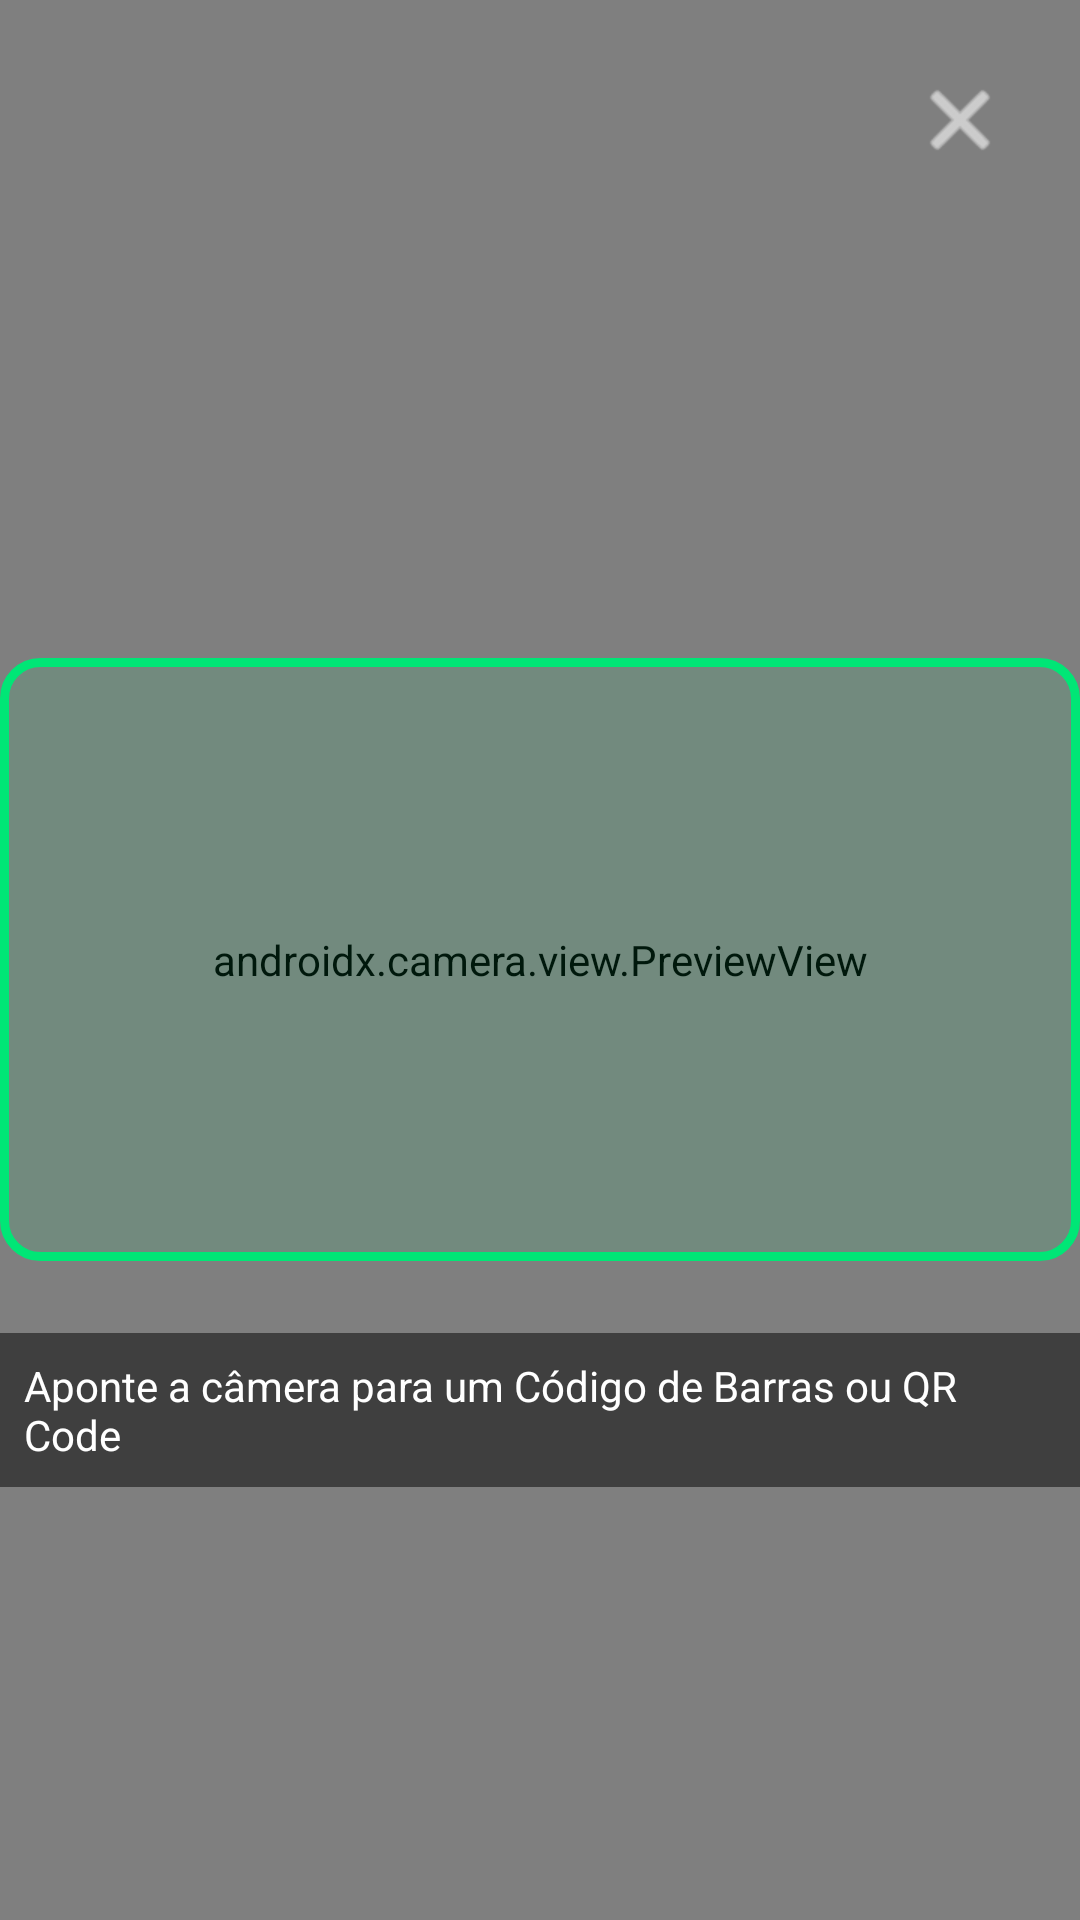

Write the Android layout XML for this screen, with the resource values it uses.
<!-- AndroidManifest.xml: activity theme Theme.ScannerKeyboard.Translucent -->
<!-- res/layout/activity_scanner.xml -->
<?xml version="1.0" encoding="utf-8"?>
<RelativeLayout xmlns:android="http://schemas.android.com/apk/res/android"
    xmlns:app="http://schemas.android.com/apk/res-auto"
    android:layout_width="match_parent"
    android:layout_height="match_parent"
    android:background="#000000">

    
    <androidx.camera.view.PreviewView
        android:id="@+id/previewViewScanner"
        android:layout_width="match_parent"
        android:layout_height="match_parent" />

    
    <View
        android:id="@+id/viewScanBox"
        android:layout_width="642dp"
        android:layout_height="201dp"
        android:layout_centerInParent="true"
        android:background="@drawable/scanner_box_border" />

    
    <TextView
        android:layout_width="wrap_content"
        android:layout_height="wrap_content"
        android:layout_below="@id/viewScanBox"
        android:layout_centerHorizontal="true"
        android:layout_marginTop="24dp"
        android:text="@string/mira_scanner_hint"
        android:textColor="#FFFFFF"
        android:textSize="14sp"
        android:background="#80000000"
        android:padding="8dp" />

    
    <ImageButton
        android:id="@+id/btnCloseScanner"
        android:layout_width="48dp"
        android:layout_height="48dp"
        android:layout_alignParentTop="true"
        android:layout_alignParentEnd="true"
        android:layout_margin="16dp"
        android:background="?attr/selectableItemBackgroundBorderless"
        android:src="@android:drawable/ic_menu_close_clear_cancel"
        android:contentDescription="@string/fechar_scanner"
        app:tint="#FFFFFF" />

</RelativeLayout>
<!-- resources referenced by this layout -->
<resources>
  <!-- drawable scanner_box_border (drawable) -->
  <?xml version="1.0" encoding="utf-8"?>
  <shape xmlns:android="http://schemas.android.com/apk/res/android"
      android:shape="rectangle">
      <solid android:color="#1A00E676" />
      <stroke
          android:width="3dp"
          android:color="#00E676" />
      <corners android:radius="12dp" />
  </shape>
  <string name="fechar_scanner">Fechar</string>
  <string name="mira_scanner_hint">Aponte a câmera para um Código de Barras ou QR Code</string>
  <style name="Theme.ScannerKeyboard.Translucent" parent="Theme.MaterialComponents.DayNight.NoActionBar">
          <item name="android:windowIsTranslucent">true</item>
          <item name="android:windowBackground">@android:color/transparent</item>
          <item name="android:windowNoTitle">true</item>
      </style>
</resources>
